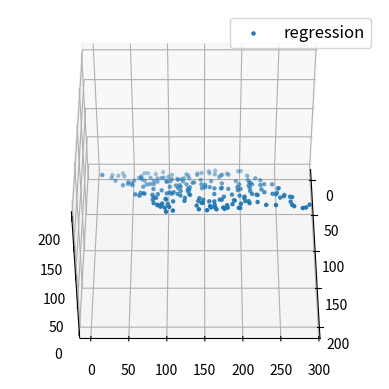

Recreate this plot in Python.
import numpy as np
import matplotlib as mpl
from mpl_toolkits.mplot3d import Axes3D
import matplotlib.pyplot as plt

def generate_dataset(n):
    x = []
    y = []
    random_x1 = np.random.rand()
    random_x2 = np.random.rand()
    for i in range(n):
        x1 = i
        x2 = i/2 + np.random.rand()*n
        x.append([1, x1, x2])
        y.append(random_x1 * x1 + random_x2 * x2 + 1)
    return np.array(x), np.array(y)

x, y = generate_dataset(200)

mpl.rcParams['legend.fontsize'] = 12

fig = plt.figure()
ax = fig.add_subplot(projection='3d')

ax.scatter(x[:, 1], x[:, 2], y, label='regression', s=5)
ax.legend()
ax.view_init(45, 0)

plt.show()